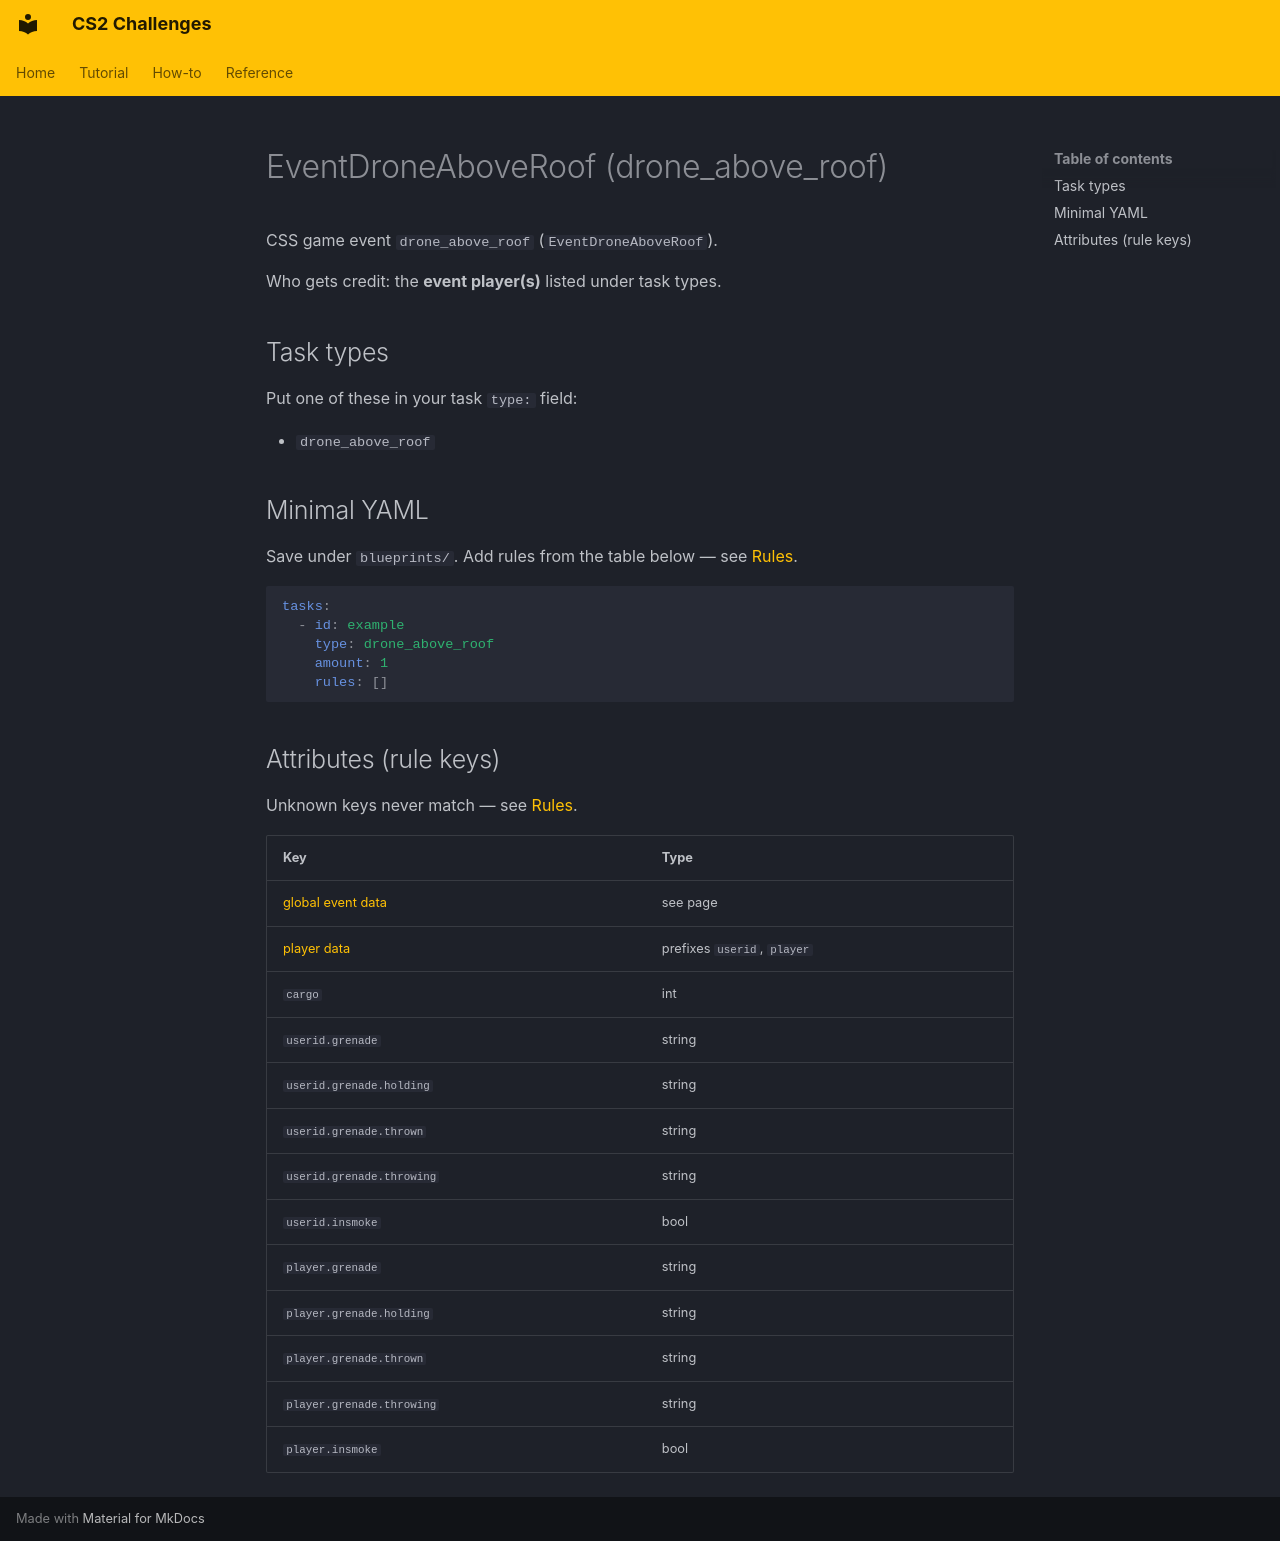

repository: Kandru/cs2-challenges · page: reference/events/EventDroneAboveRoof/index.html · generator: mkdocs

# EventDroneAboveRoof (drone_above_roof)

CSS game event `drone_above_roof` (`EventDroneAboveRoof`).

Who gets credit: the **event player(s)** listed under task types.

## Task types

Put one of these in your task `type:` field:

- `drone_above_roof`

## Minimal YAML

Save under `blueprints/`. Add rules from the table below — see [Rules](../rules.md).

```yaml
tasks:
  - id: example
    type: drone_above_roof
    amount: 1
    rules: []
```

## Attributes (rule keys)

Unknown keys never match — see [Rules](../rules.md).

| Key | Type |
|-----|------|
| [global event data](../../rules/GlobalEventData.md) | see page |
| [player data](../../rules/GlobalPlayerData.md) | prefixes `userid`, `player` |
| `cargo` | int |
| `userid.grenade` | string |
| `userid.grenade.holding` | string |
| `userid.grenade.thrown` | string |
| `userid.grenade.throwing` | string |
| `userid.insmoke` | bool |
| `player.grenade` | string |
| `player.grenade.holding` | string |
| `player.grenade.thrown` | string |
| `player.grenade.throwing` | string |
| `player.insmoke` | bool |
